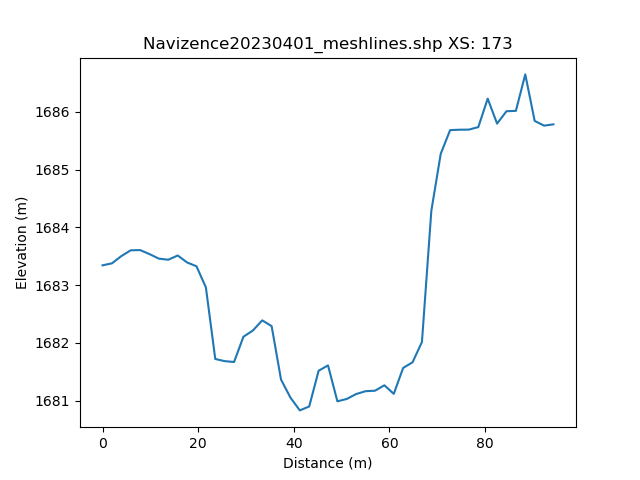

Values plotted in this chart, from the file beside it:
, h_distance, Elevation
0, 0.0, 1683
1, 0.9919, 1683
2, 1.984, 1683
3, 2.976, 1683
4, 3.968, 1684
5, 4.959, 1684
6, 5.951, 1684
7, 6.943, 1684
8, 7.935, 1684
9, 8.927, 1684
10, 9.919, 1684
11, 10.91, 1684
12, 11.9, 1683
13, 12.89, 1683
14, 13.89, 1683
15, 14.88, 1683
16, 15.87, 1684
17, 16.86, 1683
18, 17.85, 1683
19, 18.85, 1683
20, 19.84, 1683
21, 20.83, 1683
22, 21.82, 1683
23, 22.81, 1682
24, 23.81, 1682
25, 24.8, 1682
26, 25.79, 1682
27, 26.78, 1682
28, 27.77, 1682
29, 28.76, 1682
30, 29.76, 1682
31, 30.75, 1682
32, 31.74, 1682
33, 32.73, 1682
34, 33.72, 1682
35, 34.72, 1682
36, 35.71, 1682
37, 36.7, 1681
38, 37.69, 1681
39, 38.68, 1681
40, 39.68, 1681
41, 40.67, 1681
42, 41.66, 1681
43, 42.65, 1681
44, 43.64, 1681
45, 44.63, 1681
46, 45.63, 1682
47, 46.62, 1682
48, 47.61, 1682
49, 48.6, 1681
50, 49.59, 1681
51, 50.59, 1681
52, 51.58, 1681
53, 52.57, 1681
54, 53.56, 1681
55, 54.55, 1681
56, 55.55, 1681
57, 56.54, 1681
58, 57.53, 1681
59, 58.52, 1681
... 42 more rows
